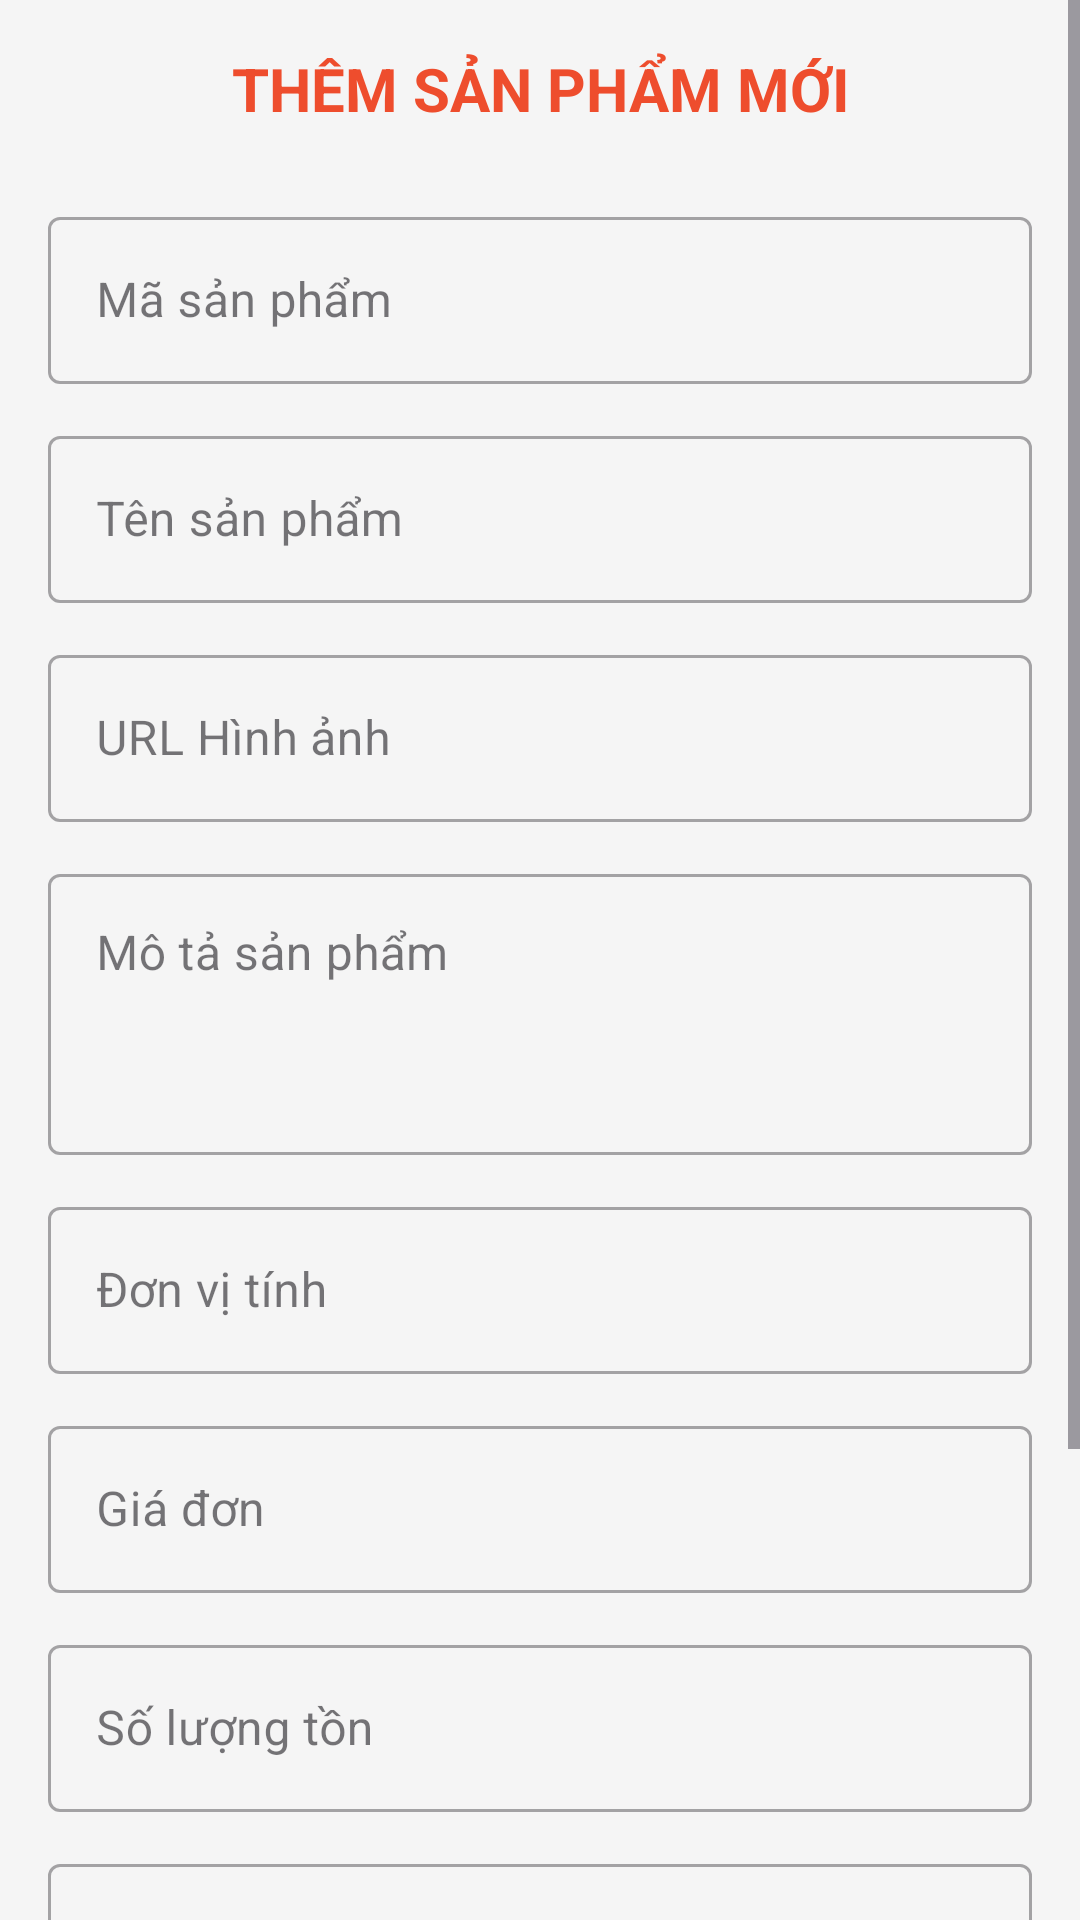

The Android layout XML behind this screen, and the referenced resources:
<!-- AndroidManifest.xml: application theme Theme.BAICUOIKI -->
<!-- res/layout/activity_add_edit_product.xml -->
<?xml version="1.0" encoding="utf-8"?>
<ScrollView xmlns:android="http://schemas.android.com/apk/res/android"
    android:layout_width="match_parent"
    android:layout_height="match_parent"
    android:background="#F5F5F5">

    <LinearLayout
        android:layout_width="match_parent"
        android:layout_height="wrap_content"
        android:orientation="vertical"
        android:padding="16dp">

        <TextView
            android:id="@+id/tvTitle"
            android:layout_width="match_parent"
            android:layout_height="wrap_content"
            android:text="THÊM SẢN PHẨM MỚI"
            android:textSize="20sp"
            android:textStyle="bold"
            android:textColor="#EE4D2D"
            android:gravity="center"
            android:layout_marginBottom="24dp"/>

        <com.google.android.material.textfield.TextInputLayout
            style="@style/Widget.MaterialComponents.TextInputLayout.OutlinedBox"
            android:layout_width="match_parent"
            android:layout_height="wrap_content"
            android:layout_marginBottom="12dp"
            android:hint="Mã sản phẩm">
            <com.google.android.material.textfield.TextInputEditText
                android:id="@+id/edtId"
                android:layout_width="match_parent"
                android:layout_height="wrap_content"
                android:inputType="text" />
        </com.google.android.material.textfield.TextInputLayout>

        <com.google.android.material.textfield.TextInputLayout
            style="@style/Widget.MaterialComponents.TextInputLayout.OutlinedBox"
            android:layout_width="match_parent"
            android:layout_height="wrap_content"
            android:layout_marginBottom="12dp"
            android:hint="Tên sản phẩm">
            <com.google.android.material.textfield.TextInputEditText
                android:id="@+id/edtName"
                android:layout_width="match_parent"
                android:layout_height="wrap_content"
                android:inputType="text" />
        </com.google.android.material.textfield.TextInputLayout>

        <com.google.android.material.textfield.TextInputLayout
            style="@style/Widget.MaterialComponents.TextInputLayout.OutlinedBox"
            android:layout_width="match_parent"
            android:layout_height="wrap_content"
            android:layout_marginBottom="12dp"
            android:hint="URL Hình ảnh">
            <com.google.android.material.textfield.TextInputEditText
                android:id="@+id/edtImage"
                android:layout_width="match_parent"
                android:layout_height="wrap_content"
                android:inputType="text" />
        </com.google.android.material.textfield.TextInputLayout>

        <com.google.android.material.textfield.TextInputLayout
            style="@style/Widget.MaterialComponents.TextInputLayout.OutlinedBox"
            android:layout_width="match_parent"
            android:layout_height="wrap_content"
            android:layout_marginBottom="12dp"
            android:hint="Mô tả sản phẩm">
            <com.google.android.material.textfield.TextInputEditText
                android:id="@+id/edtDescription"
                android:layout_width="match_parent"
                android:layout_height="wrap_content"
                android:inputType="textMultiLine"
                android:minLines="3"
                android:gravity="top" />
        </com.google.android.material.textfield.TextInputLayout>

        <com.google.android.material.textfield.TextInputLayout
            style="@style/Widget.MaterialComponents.TextInputLayout.OutlinedBox"
            android:layout_width="match_parent"
            android:layout_height="wrap_content"
            android:layout_marginBottom="12dp"
            android:hint="Đơn vị tính">
            <com.google.android.material.textfield.TextInputEditText
                android:id="@+id/edtUnit"
                android:layout_width="match_parent"
                android:layout_height="wrap_content"
                android:inputType="text" />
        </com.google.android.material.textfield.TextInputLayout>

        <com.google.android.material.textfield.TextInputLayout
            style="@style/Widget.MaterialComponents.TextInputLayout.OutlinedBox"
            android:layout_width="match_parent"
            android:layout_height="wrap_content"
            android:layout_marginBottom="12dp"
            android:hint="Giá đơn">
            <com.google.android.material.textfield.TextInputEditText
                android:id="@+id/edtPrice"
                android:layout_width="match_parent"
                android:layout_height="wrap_content"
                android:inputType="numberDecimal" />
        </com.google.android.material.textfield.TextInputLayout>

        <com.google.android.material.textfield.TextInputLayout
            style="@style/Widget.MaterialComponents.TextInputLayout.OutlinedBox"
            android:layout_width="match_parent"
            android:layout_height="wrap_content"
            android:layout_marginBottom="12dp"
            android:hint="Số lượng tồn">
            <com.google.android.material.textfield.TextInputEditText
                android:id="@+id/edtStock"
                android:layout_width="match_parent"
                android:layout_height="wrap_content"
                android:inputType="number" />
        </com.google.android.material.textfield.TextInputLayout>

        <com.google.android.material.textfield.TextInputLayout
            style="@style/Widget.MaterialComponents.TextInputLayout.OutlinedBox"
            android:layout_width="match_parent"
            android:layout_height="wrap_content"
            android:layout_marginBottom="12dp"
            android:hint="Hạn sử dụng (dd/mm/yyyy)">
            <com.google.android.material.textfield.TextInputEditText
                android:id="@+id/edtExpiry"
                android:layout_width="match_parent"
                android:layout_height="wrap_content"
                android:inputType="text" />
        </com.google.android.material.textfield.TextInputLayout>

        <TextView
            android:layout_width="wrap_content"
            android:layout_height="wrap_content"
            android:text="Nhà cung cấp:"
            android:layout_marginBottom="4dp"
            android:textColor="#333333"/>

        <Spinner
            android:id="@+id/spnSupplier"
            android:layout_width="match_parent"
            android:layout_height="48dp"
            android:layout_marginBottom="24dp"
            android:background="@android:drawable/btn_dropdown"
            android:spinnerMode="dropdown"/>

        <Button
            android:id="@+id/btnSave"
            android:layout_width="match_parent"
            android:layout_height="wrap_content"
            android:text="LƯU SẢN PHẨM"
            android:backgroundTint="#4CAF50"
            android:textColor="#FFFFFF"
            android:padding="12dp"
            android:textStyle="bold"/>

        <Button
            android:id="@+id/btnDelete"
            android:layout_width="match_parent"
            android:layout_height="wrap_content"
            android:text="XÓA SẢN PHẨM"
            android:backgroundTint="#F44336"
            android:textColor="#FFFFFF"
            android:layout_marginTop="8dp"
            android:visibility="gone"/>

    </LinearLayout>
</ScrollView>
<!-- resources referenced by this layout -->
<resources>
  <style name="Theme.BAICUOIKI" parent="Base.Theme.BAICUOIKI" />
  <style name="Base.Theme.BAICUOIKI" parent="Theme.Material3.DayNight.NoActionBar">
          
          
      </style>
</resources>
